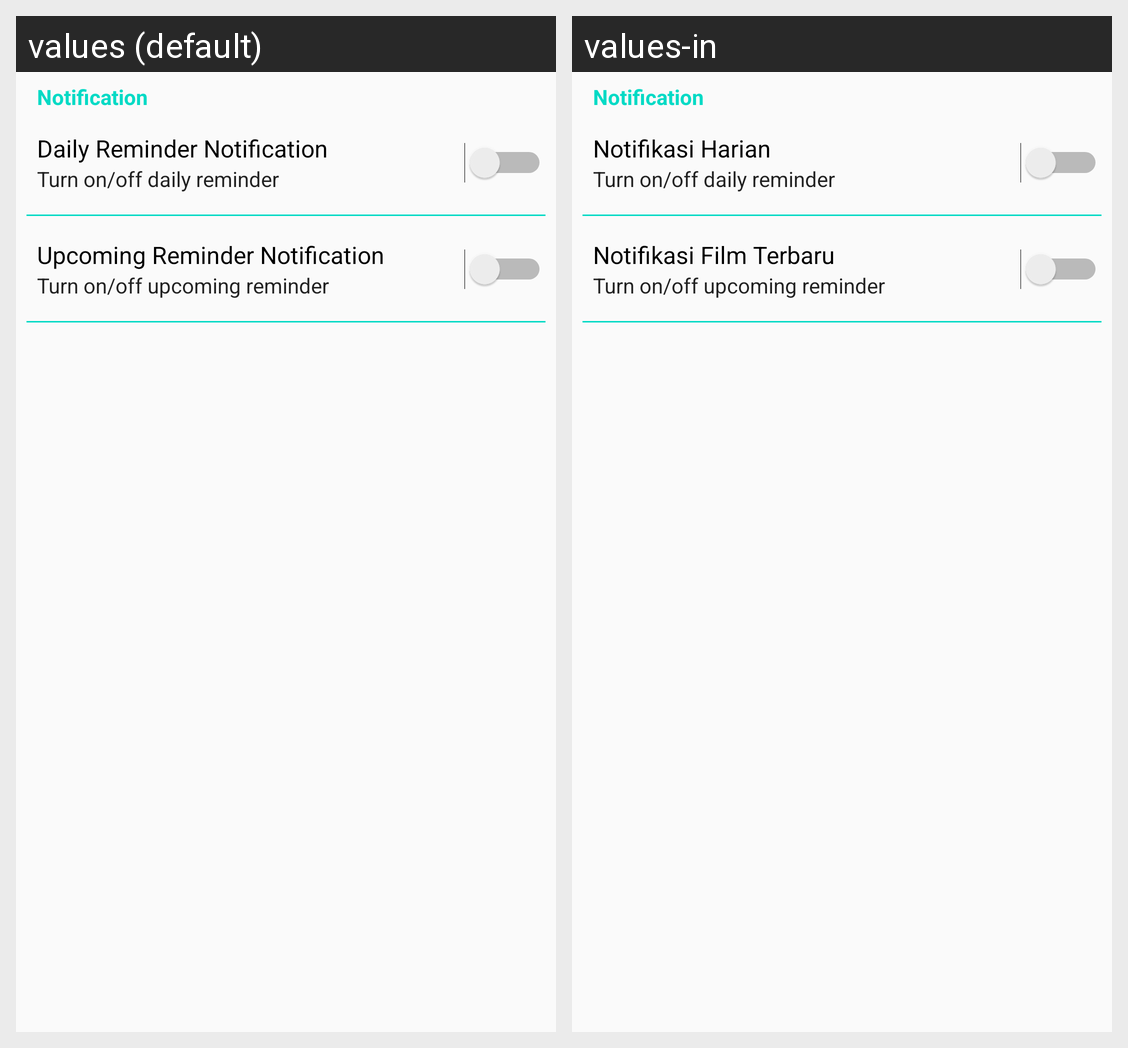

Locale-by-locale string values for the Android screen shown in this grid:
Android screen res/layout/activity_setting.xml rendered under 2 locales, left to right: values (default), values-in. Device: Nexus 5 (rendered at 1080×1920; each locale shown at half size, 540×960, under a caption strip naming it); theme AppTheme.
Strings drawn on this screen, with the default value and each locale's value (text and hints the layout hard-codes, and strings that could not be matched under every locale, appear in the picture but are not listed):

tv_setting_notification
  values: Notification
  values-in: Notification

tv_setting_daily_reminder_notification
  values: Daily Reminder Notification
  values-in: Notifikasi Harian

tv_setting_turn_on_off_daily_reminder
  values: Turn on/off daily reminder
  values-in: Turn on/off daily reminder

tv_setting_upcoming_reminder_notification
  values: Upcoming Reminder Notification
  values-in: Notifikasi Film Terbaru

tv_setting_turn_on_off_upcoming_reminder
  values: Turn on/off upcoming reminder
  values-in: Turn on/off upcoming reminder
